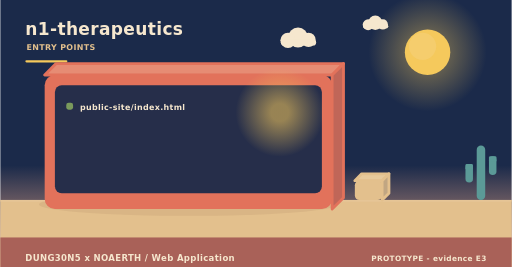
t = 0.00 s
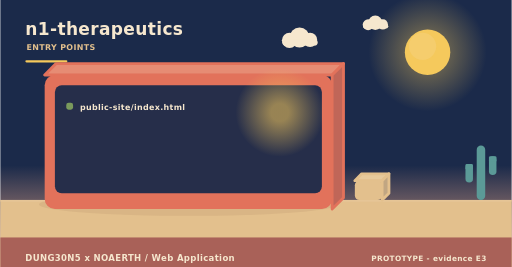
t = 2.00 s
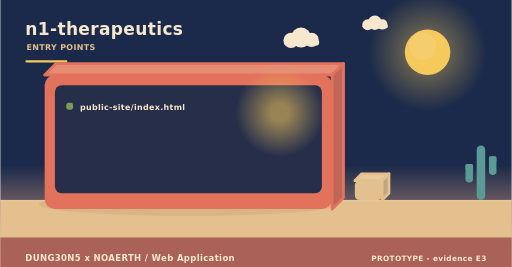
t = 4.00 s
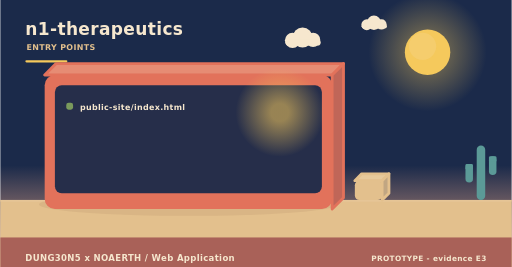
t = 6.00 s
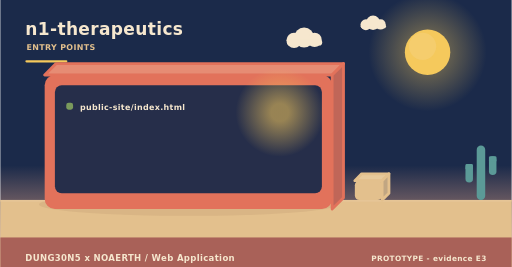
t = 8.00 s
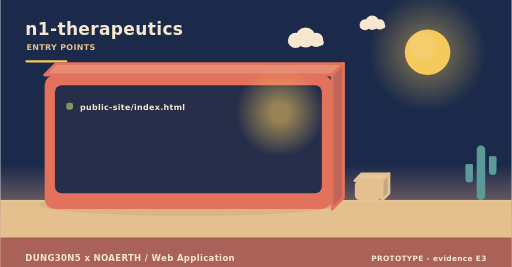
t = 10.00 s

The animated SVG that drew these frames (rendered in a browser with its animation timeline set to each time). Animation: 3 SMIL elements (animateTransform=3); frames cover the first 10.00 s, repeats indefinitely.

<svg xmlns="http://www.w3.org/2000/svg" width="900" height="470" viewBox="0 0 900 470" role="img" aria-label="n1-therapeutics - how it is operated"><linearGradient id="skyt" x1="0" y1="0" x2="0" y2="1"><stop offset="0" stop-color="#1b2a4a"/><stop offset="0.62" stop-color="#1b2a4a"/><stop offset="1" stop-color="#f3ad8a"/></linearGradient><rect width="900" height="470" fill="url(#skyt)"/><radialGradient id="sunt"><stop offset="0.35" stop-color="#f5c95c" stop-opacity="0.34"/><stop offset="1" stop-color="#f5c95c" stop-opacity="0"/></radialGradient><circle cx="752" cy="92" r="104" fill="url(#sunt)"/><circle cx="752" cy="92" r="40" fill="#f5c95c"/><circle cx="743.2" cy="81.6" r="24" fill="#f5d27e" opacity="0.5"/><g><circle cx="524" cy="66" r="17.64" fill="#f6e7ce"/><circle cx="506.36" cy="71.04" r="13.44" fill="#f6e7ce"/><circle cx="542.48" cy="70.2" r="12.6" fill="#f6e7ce"/><rect x="493.76" y="69.36" width="62.16" height="10.92" rx="5.46" fill="#f6e7ce"/><animateTransform attributeName="transform" type="translate" values="0 0;24 0;0 0" dur="36s" begin="0s" repeatCount="indefinite"/></g><g><circle cx="660" cy="40" r="12.6" fill="#f6e7ce"/><circle cx="647.4" cy="43.6" r="9.6" fill="#f6e7ce"/><circle cx="673.2" cy="43" r="9" fill="#f6e7ce"/><rect x="638.4" y="42.4" width="44.4" height="7.8" rx="3.9" fill="#f6e7ce"/><animateTransform attributeName="transform" type="translate" values="0 0;-18 0;0 0" dur="46s" begin="3s" repeatCount="indefinite"/></g><rect x="0" y="352" width="900" height="118" fill="#e3c08d"/><rect x="0" y="352" width="900" height="3" fill="#e6c596"/><text x="44" y="62" font-family="Verdana,DejaVu Sans,sans-serif" font-size="30" font-weight="700" letter-spacing="0.6" fill="#f6e7ce" text-anchor="start">n1-therapeutics</text><text x="46" y="88" font-family="Verdana,DejaVu Sans,sans-serif" font-size="14" font-weight="700" letter-spacing="0.6" fill="#e3c08d" text-anchor="start">ENTRY POINTS</text><rect x="44" y="106" width="74" height="4" rx="2" fill="#f5c95c"/><ellipse cx="331" cy="360" rx="263.2" ry="20" fill="rgba(138,90,68,0.11)"/><path d="M78,132 L584,132 L604,112 L98,112 Z" fill="#e68c74" stroke="#e2725b" stroke-width="5" stroke-linejoin="round"/><path d="M584,132 L604,112 L604,348 L584,368 Z" fill="#c06658" stroke="#e2725b" stroke-width="5" stroke-linejoin="round"/><rect x="78" y="132" width="506" height="236" rx="18" fill="#e2725b"/><rect x="96" y="150" width="470" height="190" rx="12" fill="#1b2a4a" opacity="0.94"/><radialGradient id="lamp30809"><stop offset="0.2" stop-color="#f5c95c" stop-opacity="0.55"/><stop offset="1" stop-color="#f5c95c" stop-opacity="0"/></radialGradient><circle cx="492" cy="198" r="78" fill="url(#lamp30809)"/><rect x="116" y="181" width="12" height="12" rx="4" fill="#7a9a5c"/><g><text x="140" y="194" font-family="Verdana,DejaVu Sans,sans-serif" font-size="14" font-weight="700" letter-spacing="0.6" fill="#f6e7ce" text-anchor="start">public-site/index.html</text><animateTransform attributeName="transform" type="translate" values="0 10;0 0" dur="0.7s" begin="0.4s" fill="freeze"/></g><path d="M624,318 L672,318 L684,306 L636,306 Z" fill="#e7c99b" stroke="#e3c08d" stroke-width="5" stroke-linejoin="round"/><path d="M672,318 L684,306 L684,340 L672,352 Z" fill="#c1a682" stroke="#e3c08d" stroke-width="5" stroke-linejoin="round"/><rect x="624" y="318" width="48" height="34" rx="8" fill="#e3c08d"/><rect x="838.52" y="256" width="14.96" height="96" rx="7.48" fill="#5b9a97"/><rect x="818.72" y="288.64" width="13.2" height="32.64" rx="6.6" fill="#5b9a97"/><rect x="818.72" y="288.64" width="13.2" height="9.6" rx="2.2" fill="#5b9a97"/><rect x="860.08" y="275.2" width="13.2" height="32.64" rx="6.6" fill="#5b9a97"/><rect x="860.08" y="275.2" width="13.2" height="9.6" rx="2.2" fill="#5b9a97"/><rect x="0" y="418" width="900" height="52" rx="0" fill="#a65c56" opacity="0.94"/><text x="44" y="460" font-family="Verdana,DejaVu Sans,sans-serif" font-size="15" font-weight="700" letter-spacing="0.6" fill="#f6e7ce" text-anchor="start">DUNG30N5 x NOAERTH  /  Web Application</text><text x="856" y="460" font-family="Verdana,DejaVu Sans,sans-serif" font-size="13" font-weight="700" letter-spacing="0.6" fill="#f6e7ce" text-anchor="end">PROTOTYPE  -  evidence E3</text></svg>
